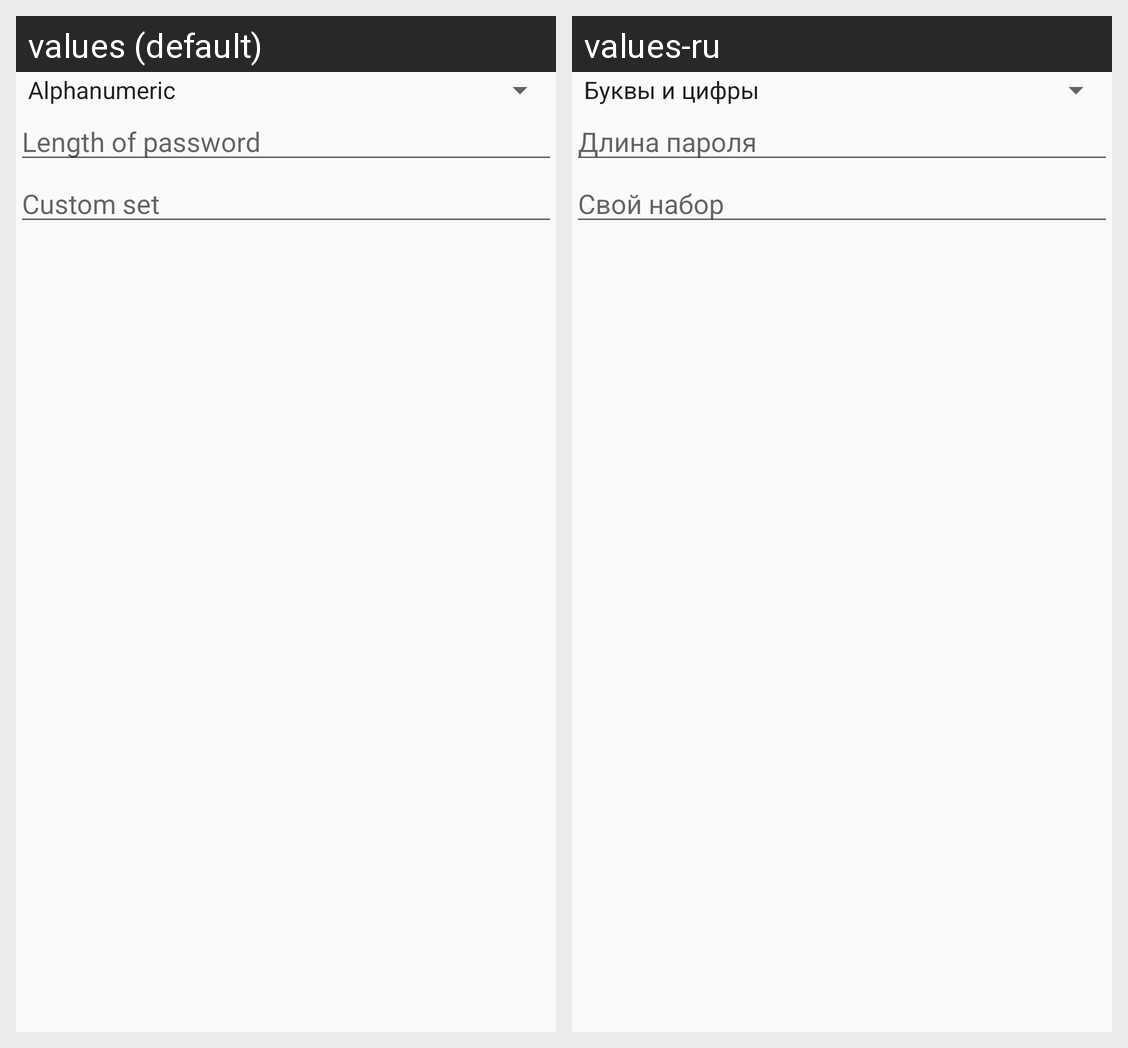

Strings drawn on this Android screen and how each of the app's shown locales translates them:
Android screen res/layout/password_fragment.xml rendered under 2 locales, left to right: values (default), values-ru. Device: Nexus 5 (rendered at 1080×1920; each locale shown at half size, 540×960, under a caption strip naming it); theme AppTheme.
Strings drawn on this screen, with the default value and each locale's value (text and hints the layout hard-codes, and strings that could not be matched under every locale, appear in the picture but are not listed):

string_length_of_password
  values: Length of password
  values-ru: Длина пароля

string_custom_set
  values: Custom set
  values-ru: Свой набор
